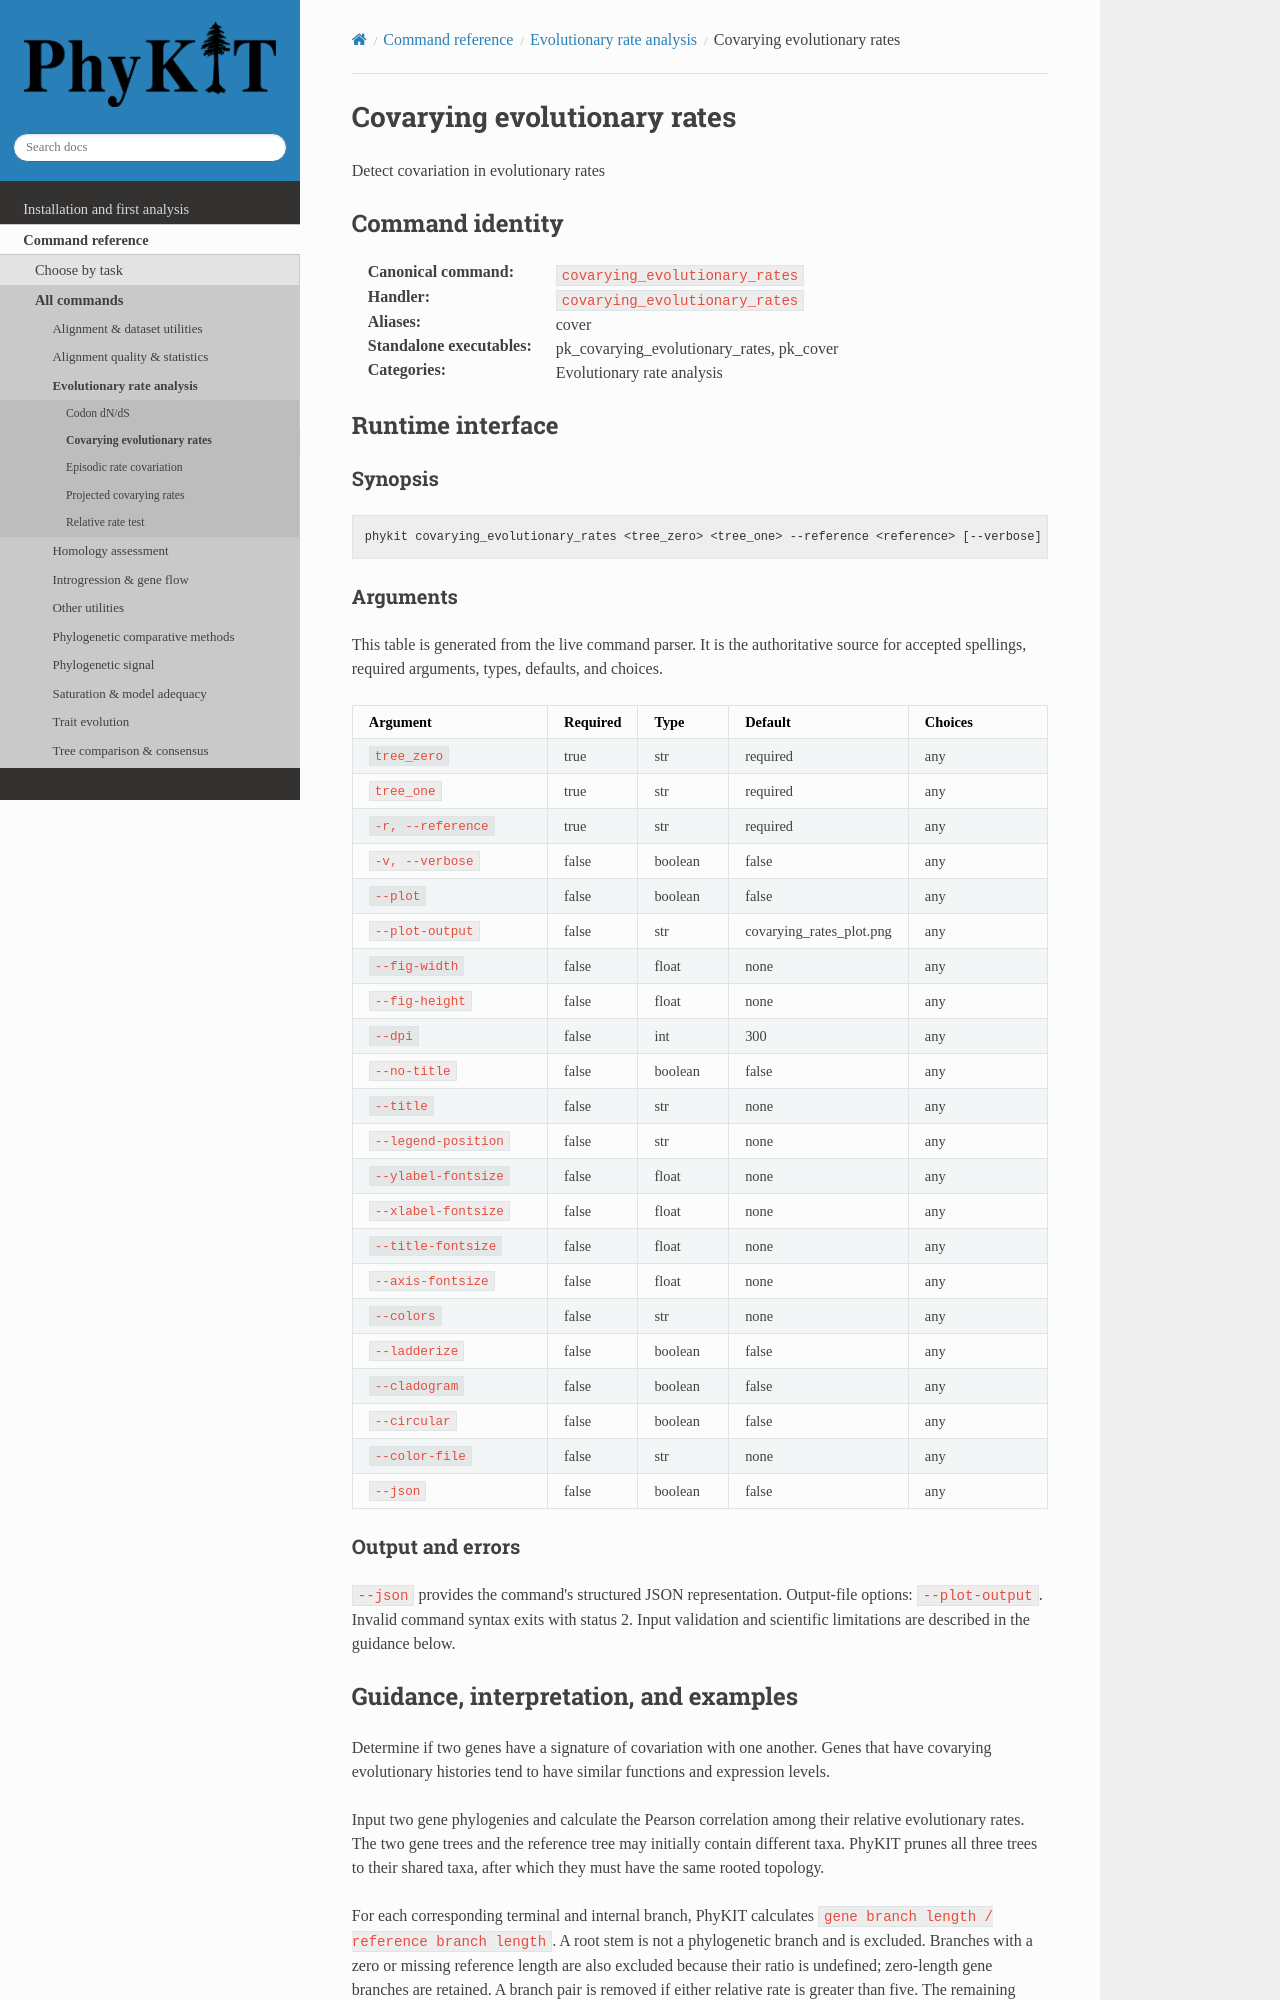

repository: JLSteenwyk/PhyKIT · page: reference/commands/covarying_evolutionary_rates.html · generator: sphinx

.. _cmd-covarying_evolutionary_rates:
.. _command-covarying_evolutionary_rates:

Covarying evolutionary rates
============================

Detect covariation in evolutionary rates

Command identity
----------------

:Canonical command: ``covarying_evolutionary_rates``
:Handler: ``covarying_evolutionary_rates``
:Aliases: cover
:Standalone executables: pk_covarying_evolutionary_rates, pk_cover
:Categories: Evolutionary rate analysis

Runtime interface
-----------------

.. include:: /_generated/commands/covarying_evolutionary_rates.inc

Guidance, interpretation, and examples
--------------------------------------

Determine if two genes have a signature of covariation with one another.
Genes that have covarying evolutionary histories tend to have 
similar functions and expression levels.

Input two gene phylogenies and calculate the Pearson correlation among
their relative evolutionary rates. The two gene trees and the reference
tree may initially contain different taxa. PhyKIT prunes all three trees
to their shared taxa, after which they must have the same rooted topology.

For each corresponding terminal and internal branch, PhyKIT calculates
``gene branch length / reference branch length``. A root stem is not a
phylogenetic branch and is excluded. Branches with a zero or missing
reference length are also excluded because their ratio is undefined;
zero-length gene branches are retained. A branch pair is removed if either
relative rate is greater than five. The remaining values are Z-transformed,
and their Pearson correlation coefficient is reported.

PhyKIT reports two tab delimited values:
col1: correlation coefficient
col2: p-value

This implementation is the CovER procedure described by `Steenwyk et al.
(2022) <https://doi.org/10.1126/sciadv.abn0105>`_. It is based on the
mirror-tree principle developed by `Sato et al. (2005)
<https://doi.org/10.1093/bioinformatics/bti564>`_, and the biological basis
of evolutionary rate covariation was evaluated by `Clark et al. (2012)
<https://doi.org/10.1101/gr.132647.111>`_.
